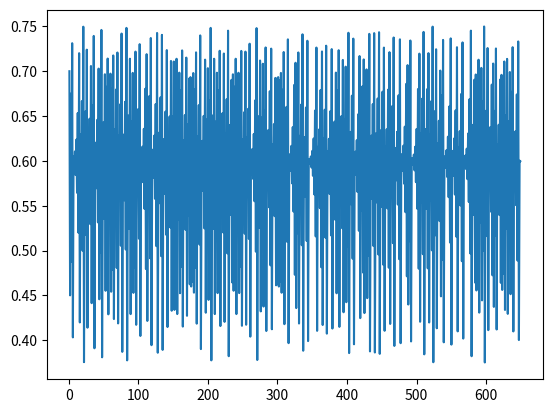

Python code for this plot:
import numpy as np
import matplotlib.pyplot as plt

y_array = [0.7]
x0 = 0.7
r = 1.5 

tol = 0.001
diff = 1
length = 1
while diff > tol:
	if y_array[-1] < 0.5:
		y_array.append(r*y_array[-1])
		diff = abs(y_array[-1]-y_array[-2])
		length += 1
	elif y_array[-1] >= 0.5:
		y_array.append(r*(1-y_array[-1]))
		diff = abs(y_array[-1]-y_array[-2])
		length += 1
x_array = list(range(1, length+1))

print(y_array, length, x_array)
line1 = plt.plot(x_array, y_array)
plt.show()
